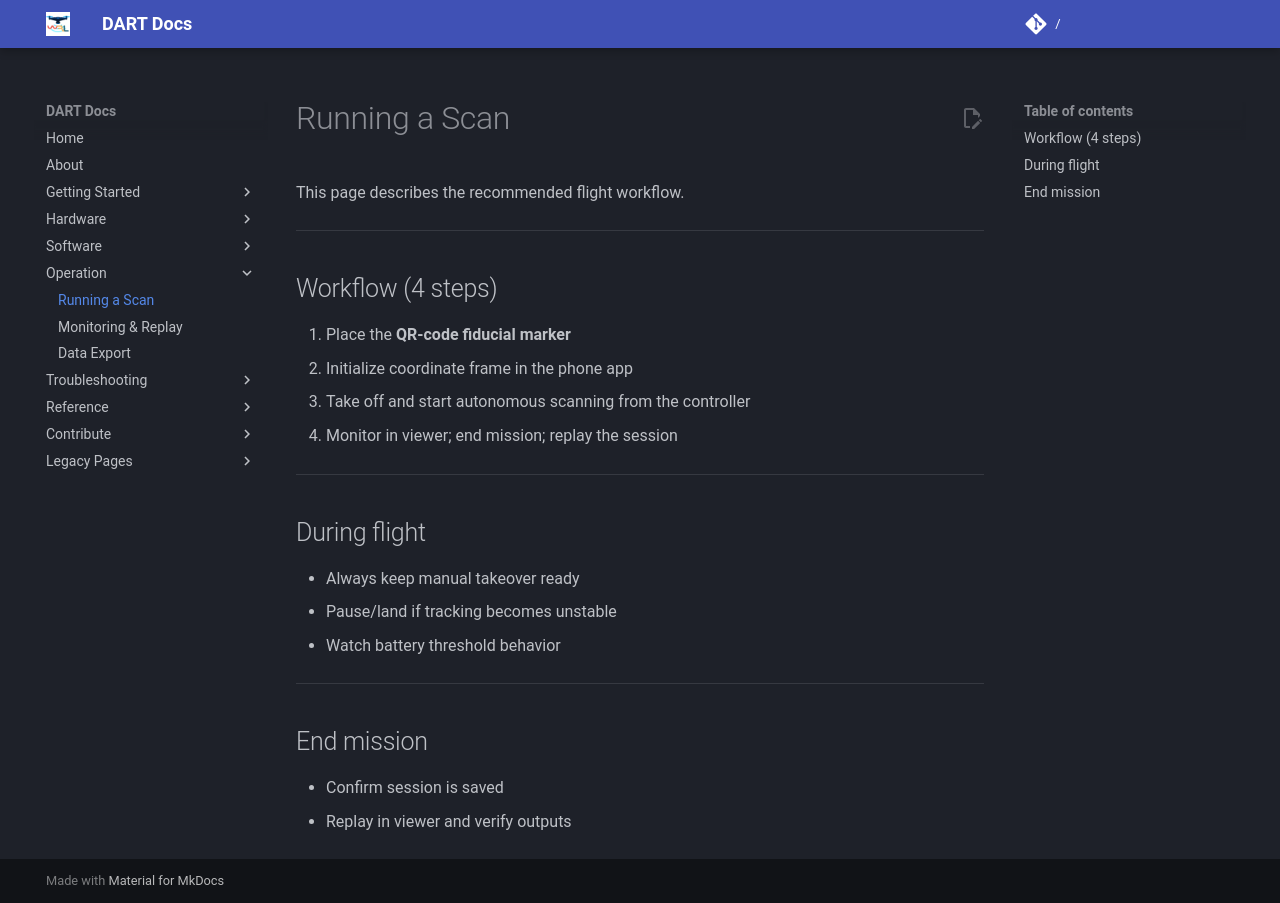

repository: wrlab/DART-Docs · page: operation/run-scan/index.html · generator: mkdocs

# Running a Scan

This page describes the recommended flight workflow.

---

## Workflow (4 steps)

1. Place the **QR-code fiducial marker**
2. Initialize coordinate frame in the phone app
3. Take off and start autonomous scanning from the controller
4. Monitor in viewer; end mission; replay the session

---

## During flight

- Always keep manual takeover ready
- Pause/land if tracking becomes unstable
- Watch battery threshold behavior

---

## End mission

- Confirm session is saved
- Replay in viewer and verify outputs
